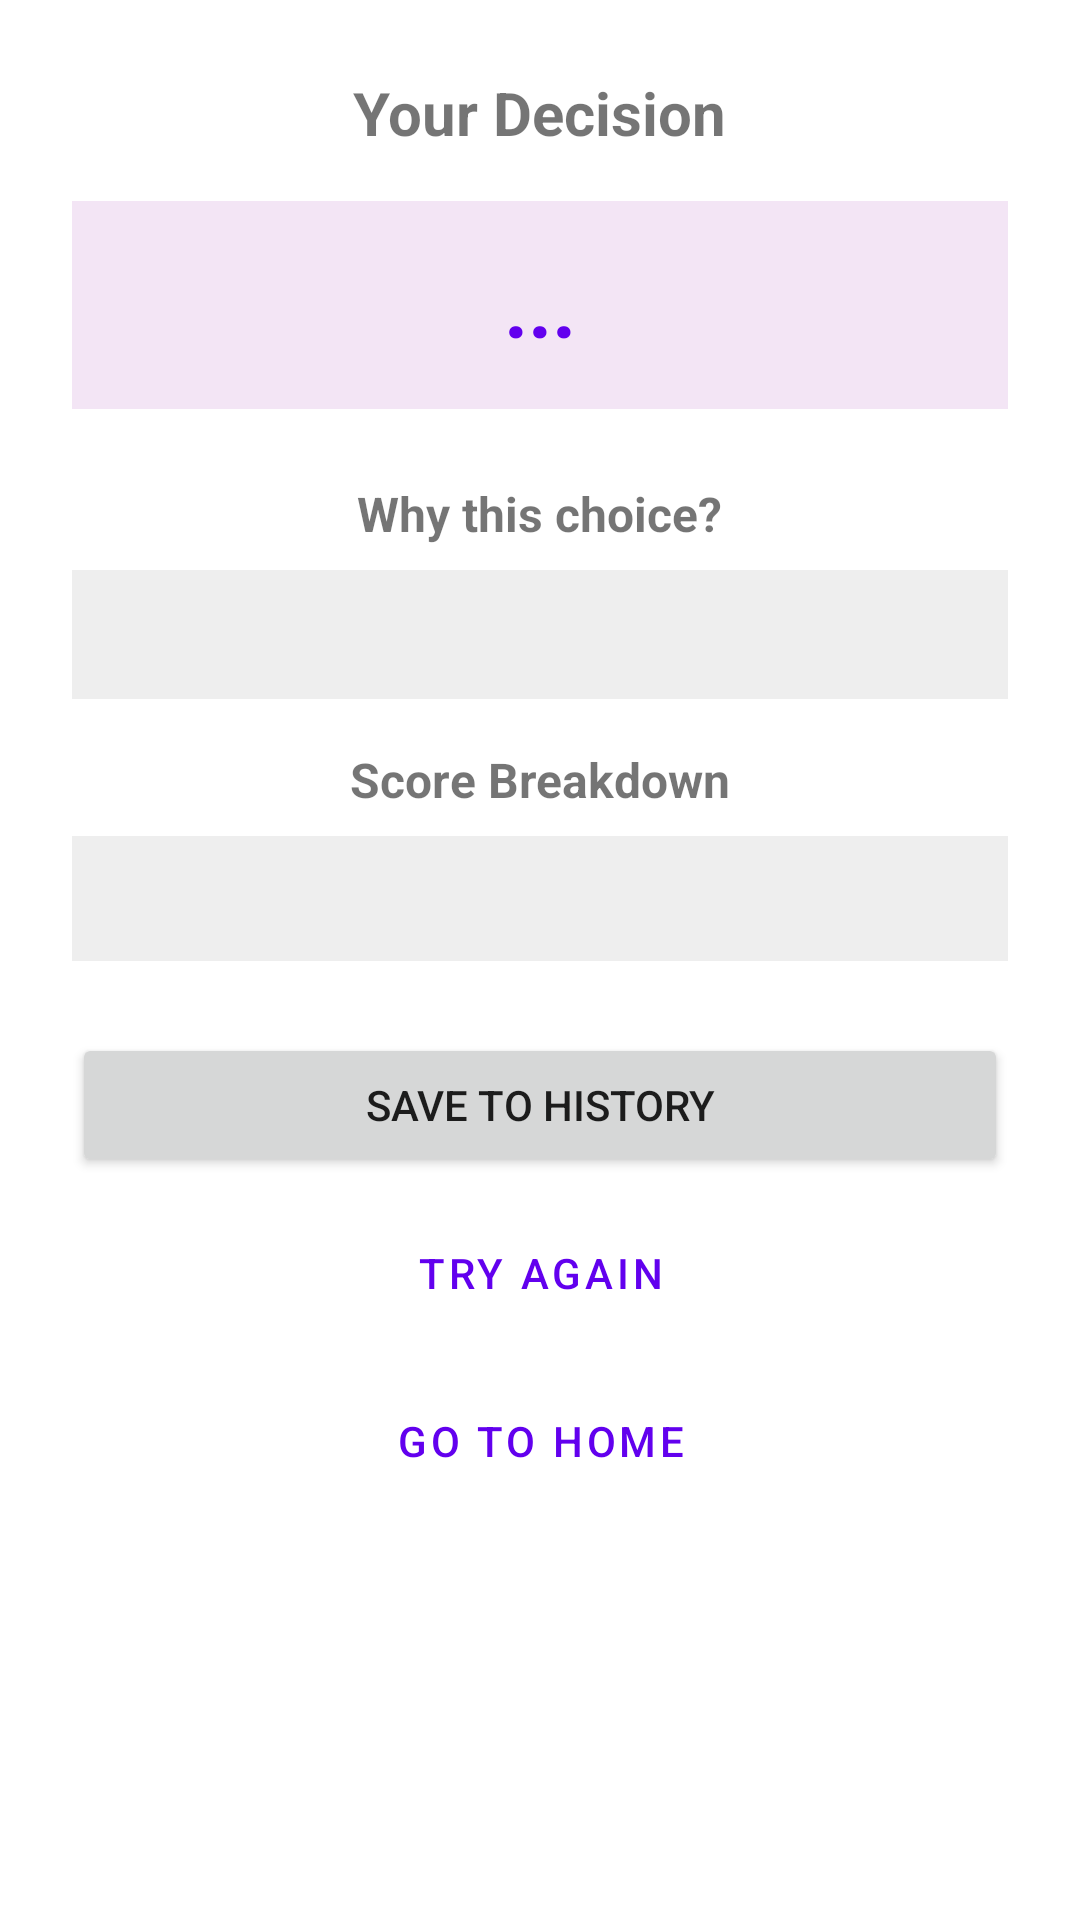

Layout XML and referenced resources for this Android screen:
<!-- AndroidManifest.xml: application theme Theme.DecideX -->
<!-- res/layout/activity_result.xml -->
<?xml version="1.0" encoding="utf-8"?>
<LinearLayout xmlns:android="http://schemas.android.com/apk/res/android"
    android:layout_width="match_parent"
    android:layout_height="match_parent"
    android:orientation="vertical"
    android:padding="24dp"
    android:gravity="center_horizontal">

    <TextView
        android:layout_width="wrap_content"
        android:layout_height="wrap_content"
        android:text="Your Decision"
        android:textSize="20sp"
        android:textStyle="bold"
        android:layout_marginBottom="16dp"/>

    <TextView
        android:id="@+id/tvResult"
        android:layout_width="match_parent"
        android:layout_height="wrap_content"
        android:text="..."
        android:textSize="28sp"
        android:textStyle="bold"
        android:textColor="#6200EE"
        android:gravity="center"
        android:padding="16dp"
        android:background="#F3E5F5"
        android:layout_marginBottom="24dp"/>

    <TextView
        android:layout_width="wrap_content"
        android:layout_height="wrap_content"
        android:text="Why this choice?"
        android:textSize="16sp"
        android:textStyle="bold"
        android:layout_marginBottom="8dp"/>

    <TextView
        android:id="@+id/tvReason"
        android:layout_width="match_parent"
        android:layout_height="wrap_content"
        android:text=""
        android:textSize="14sp"
        android:padding="12dp"
        android:background="#EEEEEE"
        android:layout_marginBottom="16dp"/>

    <TextView
        android:layout_width="wrap_content"
        android:layout_height="wrap_content"
        android:text="Score Breakdown"
        android:textSize="16sp"
        android:textStyle="bold"
        android:layout_marginBottom="8dp"/>

    <TextView
        android:id="@+id/tvScores"
        android:layout_width="match_parent"
        android:layout_height="wrap_content"
        android:text=""
        android:textSize="13sp"
        android:padding="12dp"
        android:background="#EEEEEE"
        android:layout_marginBottom="24dp"/>

    <Button
        android:id="@+id/btnSave"
        android:layout_width="match_parent"
        android:layout_height="wrap_content"
        android:text="Save to History"
        android:layout_marginBottom="8dp"/>

    <Button
        android:id="@+id/btnRetry"
        android:layout_width="match_parent"
        android:layout_height="wrap_content"
        android:text="Try Again"
        style="@style/Widget.MaterialComponents.Button.OutlinedButton"
        android:layout_marginBottom="8dp"/>

    <Button
        android:id="@+id/btnHome"
        android:layout_width="match_parent"
        android:layout_height="wrap_content"
        android:text="Go to Home"
        style="@style/Widget.MaterialComponents.Button.TextButton"/>

</LinearLayout>
<!-- resources referenced by this layout -->
<resources>
  <style name="Theme.DecideX" parent="Theme.MaterialComponents.DayNight.DarkActionBar">
          <item name="colorPrimary">#6200EE</item>
          <item name="colorPrimaryVariant">#3700B3</item>
          <item name="colorOnPrimary">#FFFFFF</item>
          <item name="colorSecondary">#03DAC5</item>
          <item name="colorOnSecondary">#000000</item>
          <item name="android:statusBarColor">?attr/colorPrimaryVariant</item>
      </style>
</resources>
